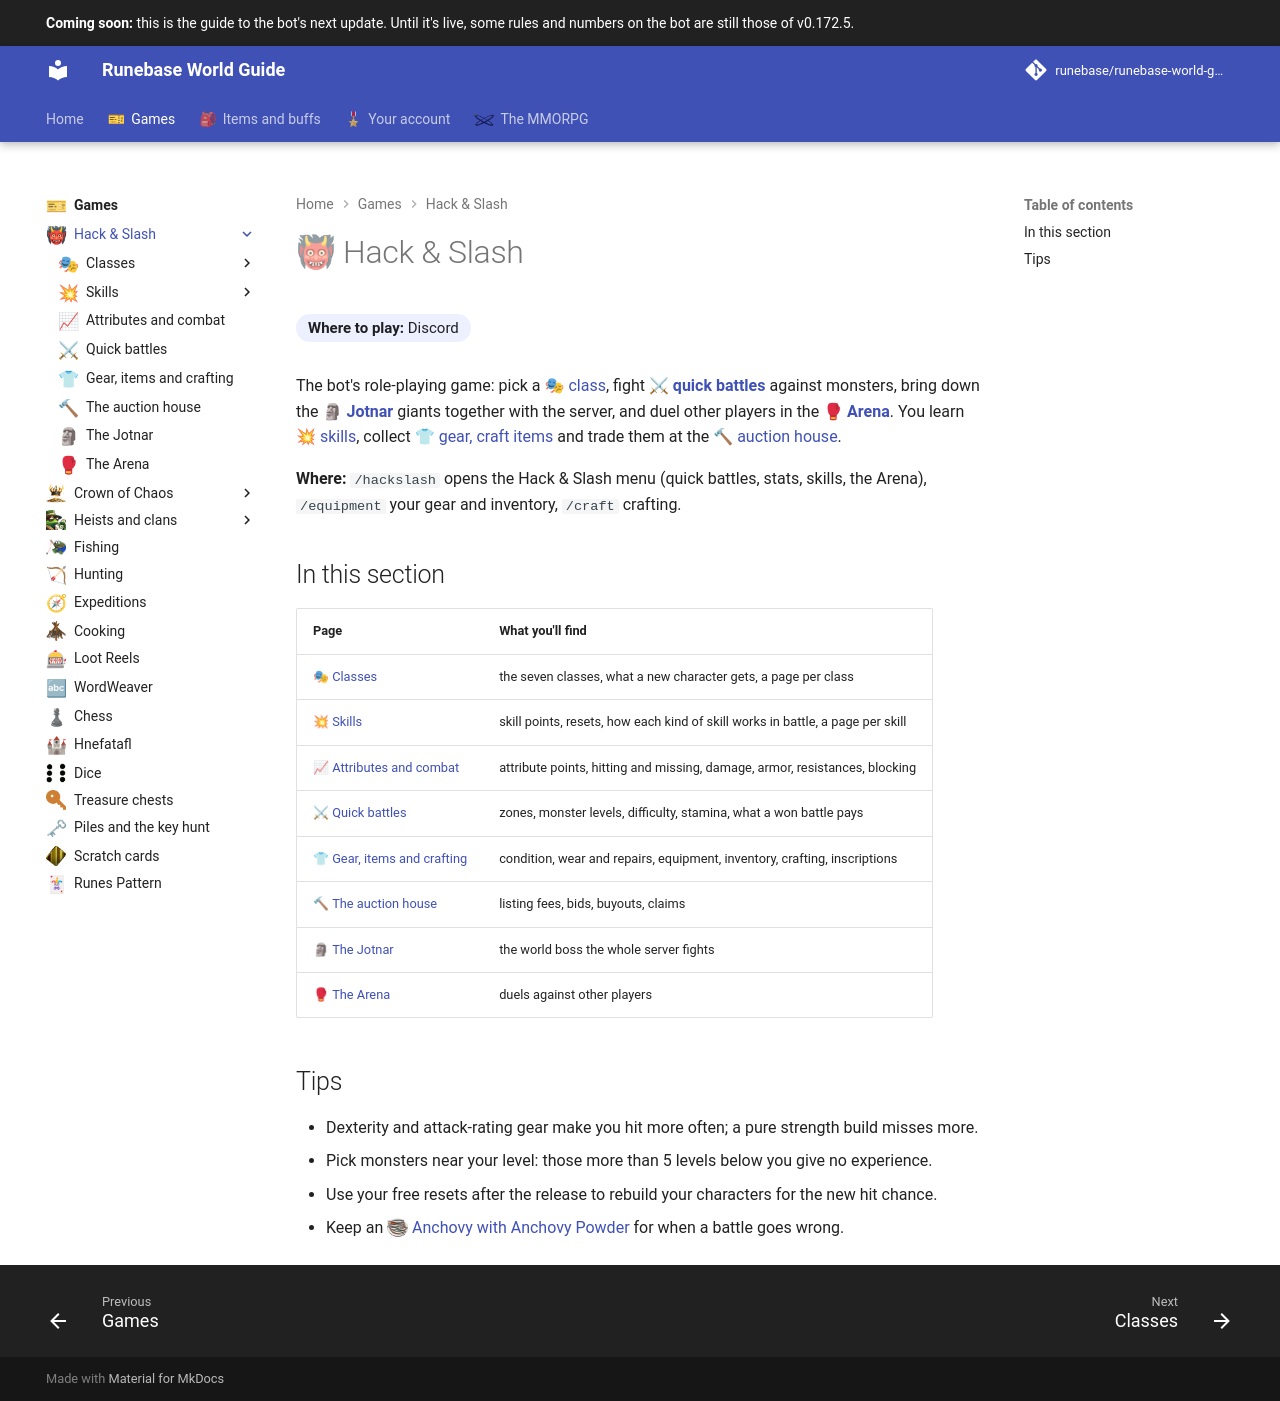

repository: Runebase/runebase-world-guide · page: next/games/hack-and-slash/index.html · generator: mkdocs

---
title: "Hack & Slash"
icon: guide/nav
nav_emoji: "👹"
---

# 👹 Hack & Slash

**Where to play:** Discord
{ .where-to-play }

The bot's role-playing game: pick a <span class="gi-m">🎭&nbsp;[class](classes/index.md)</span>, fight <span class="gi-m">⚔&nbsp;[**quick battles**](quick-battles.md)</span> against monsters, bring down the <span class="gi-m">🗿&nbsp;[**Jotnar**](jotnar.md)</span> giants together with the server, and duel other players in the <span class="gi-m">🥊&nbsp;[**Arena**](arena.md)</span>. You learn <span class="gi-m">💥&nbsp;[skills](skills/index.md)</span>, collect <span class="gi-m">👕&nbsp;[gear, craft items](gear-and-crafting.md)</span> and trade them at the <span class="gi-m">🔨&nbsp;[auction house](auction-house.md)</span>.

**Where:** `/hackslash` opens the Hack & Slash menu (quick battles, stats, skills, the Arena), `/equipment` your gear and inventory, `/craft` crafting.

## In this section

| Page | What you'll find |
|---|---|
| <span class="gi-m">🎭&nbsp;[Classes](classes/index.md)</span> | the seven classes, what a new character gets, a page per class |
| <span class="gi-m">💥&nbsp;[Skills](skills/index.md)</span> | skill points, resets, how each kind of skill works in battle, a page per skill |
| <span class="gi-m">📈&nbsp;[Attributes and combat](attributes-and-combat.md)</span> | attribute points, hitting and missing, damage, armor, resistances, blocking |
| <span class="gi-m">⚔&nbsp;[Quick battles](quick-battles.md)</span> | zones, monster levels, difficulty, stamina, what a won battle pays |
| <span class="gi-m">👕&nbsp;[Gear, items and crafting](gear-and-crafting.md)</span> | condition, wear and repairs, equipment, inventory, crafting, inscriptions |
| <span class="gi-m">🔨&nbsp;[The auction house](auction-house.md)</span> | listing fees, bids, buyouts, claims |
| <span class="gi-m">🗿&nbsp;[The Jotnar](jotnar.md)</span> | the world boss the whole server fights |
| <span class="gi-m">🥊&nbsp;[The Arena](arena.md)</span> | duels against other players |

## Tips

- Dexterity and attack-rating gear make you hit more often; a pure strength build misses more.
- Pick monsters near your level: those more than 5 levels below you give no experience.
- Use your free resets after the release to rebuild your characters for the new hit chance.
- Keep an <span class="gi-m">![](../../assets/icons/item/anchovy-with-anchovy-powder.webp){ .gi .gi-mention width="20" height="20" loading="lazy" }&nbsp;[Anchovy with Anchovy Powder](../../items/consumables/fish-dishes.md#anchovy-with-anchovy-powder)</span> for when a battle goes wrong.
